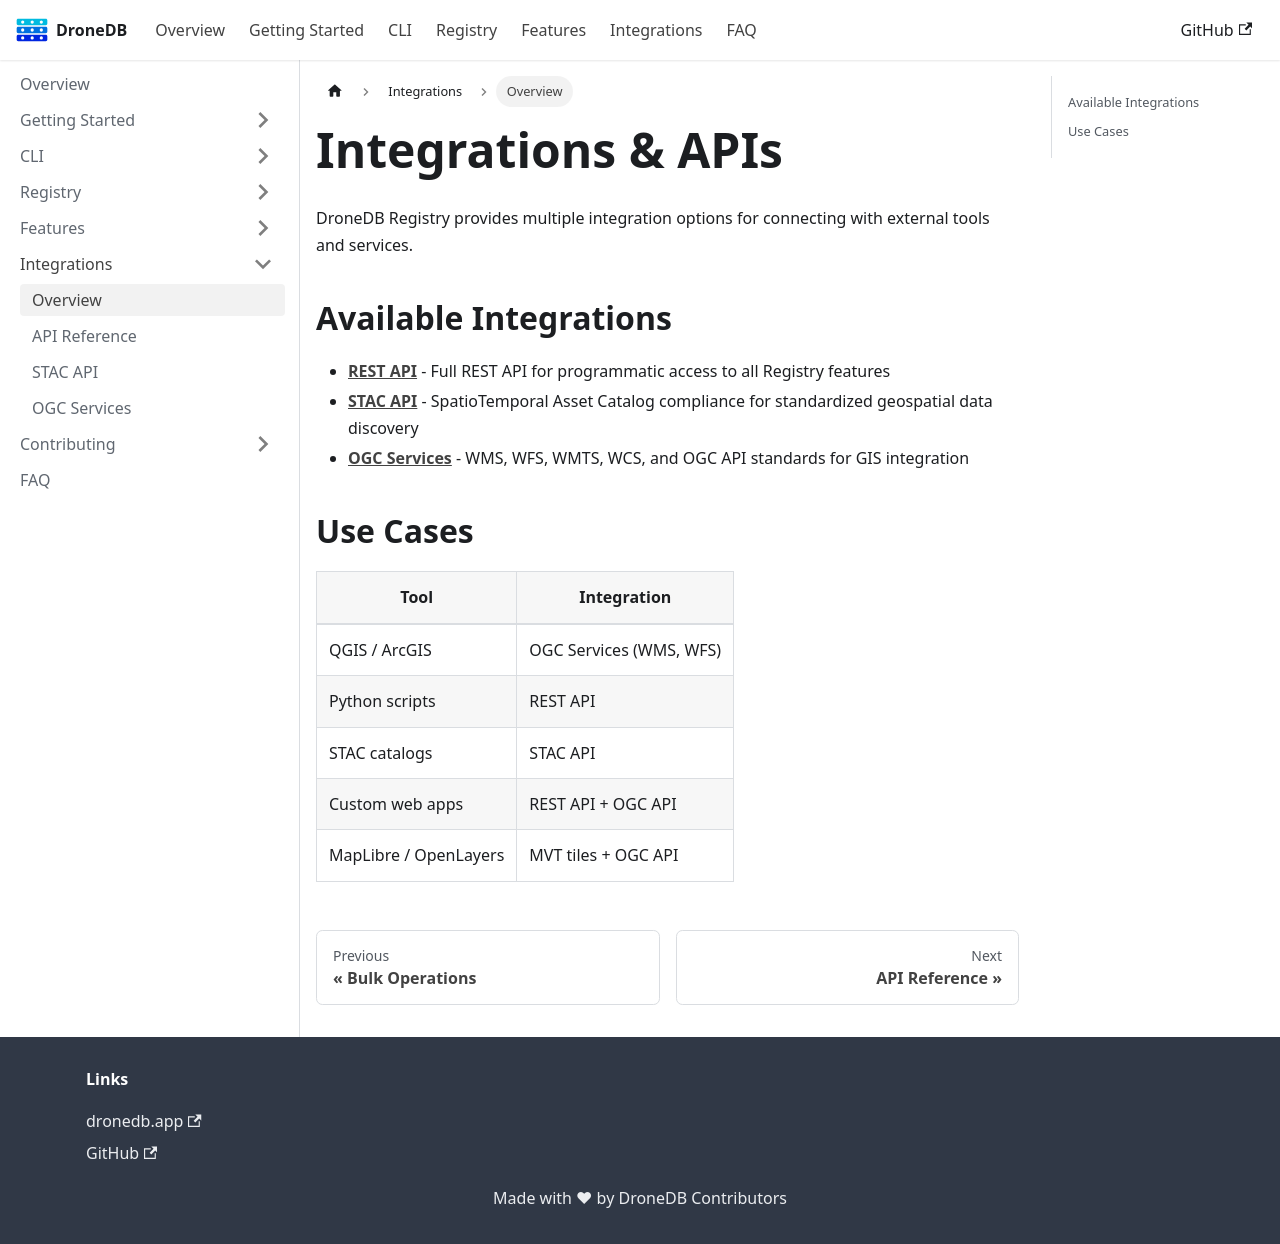

repository: DroneDB/docs · page: docs/integrations.html · generator: docusaurus

---
sidebar_position: 1
sidebar_label: Overview
---

# Integrations & APIs

DroneDB Registry provides multiple integration options for connecting with external tools and services.

## Available Integrations

- **[REST API](/docs/integrations/api-reference)** - Full REST API for programmatic access to all Registry features
- **[STAC API](/docs/integrations/stac-api)** - SpatioTemporal Asset Catalog compliance for standardized geospatial data discovery
- **[OGC Services](/docs/integrations/ogc-services)** - WMS, WFS, WMTS, WCS, and OGC API standards for GIS integration

## Use Cases

| Tool | Integration |
|------|-------------|
| QGIS / ArcGIS | OGC Services (WMS, WFS) |
| Python scripts | REST API |
| STAC catalogs | STAC API |
| Custom web apps | REST API + OGC API |
| MapLibre / OpenLayers | MVT tiles + OGC API |
